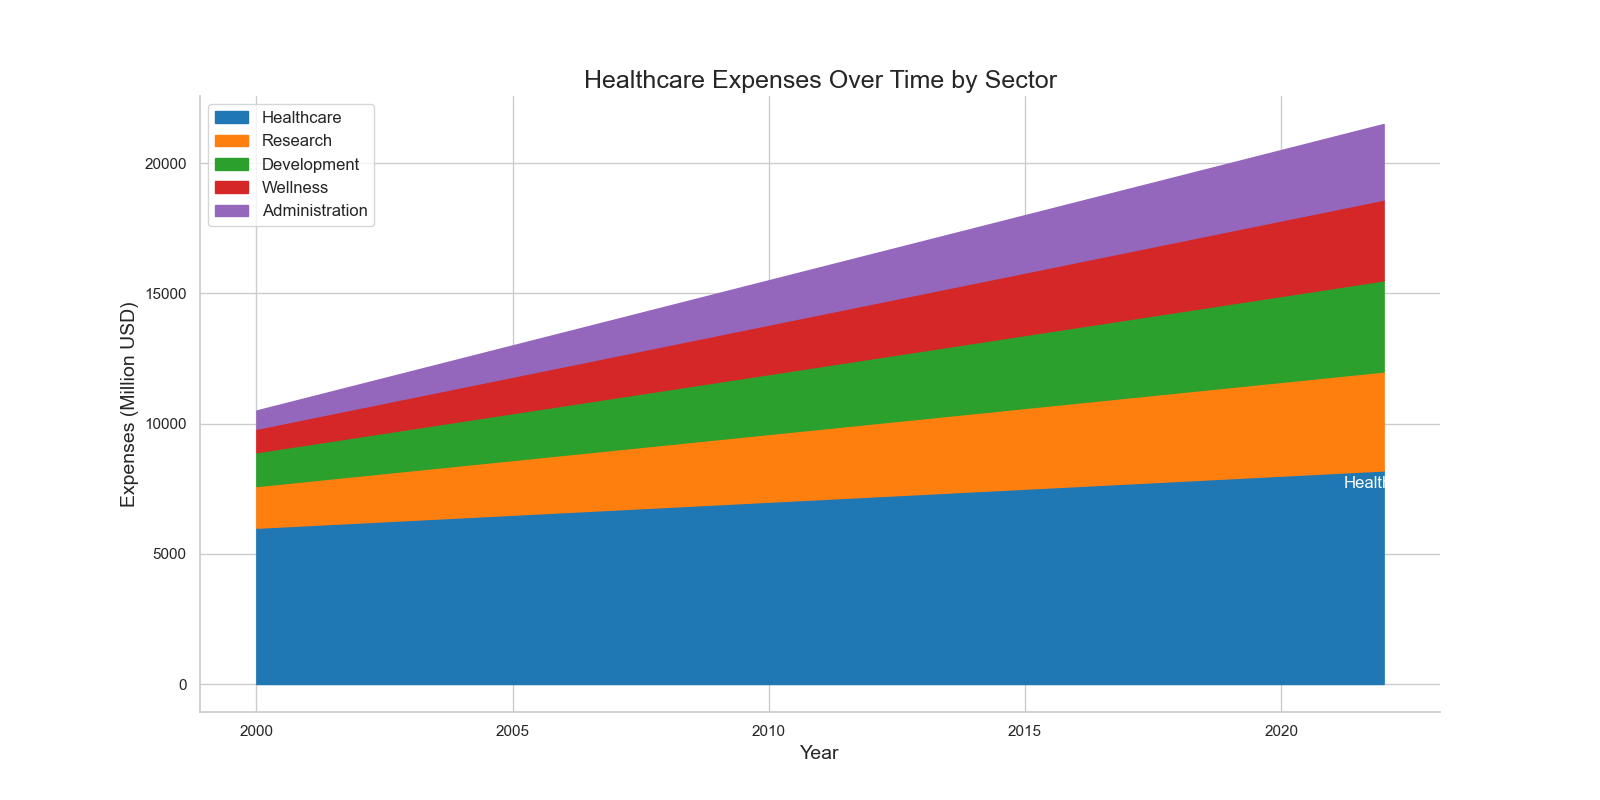

The data file committed next to this chart (first rows):
Year, Healthcare, Research, Development, Wellness, Administration
2000, 6000, 1600, 1300, 900, 700
2001, 6100, 1700, 1400, 1000, 800
2002, 6200, 1800, 1500, 1100, 900
2003, 6300, 1900, 1600, 1200, 1000
2004, 6400, 2000, 1700, 1300, 1100
2005, 6500, 2100, 1800, 1400, 1200
2006, 6600, 2200, 1900, 1500, 1300
2007, 6700, 2300, 2000, 1600, 1400
2008, 6800, 2400, 2100, 1700, 1500
2009, 6900, 2500, 2200, 1800, 1600
2010, 7000, 2600, 2300, 1900, 1700
2011, 7100, 2700, 2400, 2000, 1800
2012, 7200, 2800, 2500, 2100, 1900
2013, 7300, 2900, 2600, 2200, 2000
2014, 7400, 3000, 2700, 2300, 2100
2015, 7500, 3100, 2800, 2400, 2200
2016, 7600, 3200, 2900, 2500, 2300
2017, 7700, 3300, 3000, 2600, 2400
2018, 7800, 3400, 3100, 2700, 2500
2019, 7900, 3500, 3200, 2800, 2600
2020, 8000, 3600, 3300, 2900, 2700
2021, 8100, 3700, 3400, 3000, 2800
2022, 8200, 3800, 3500, 3100, 2900
